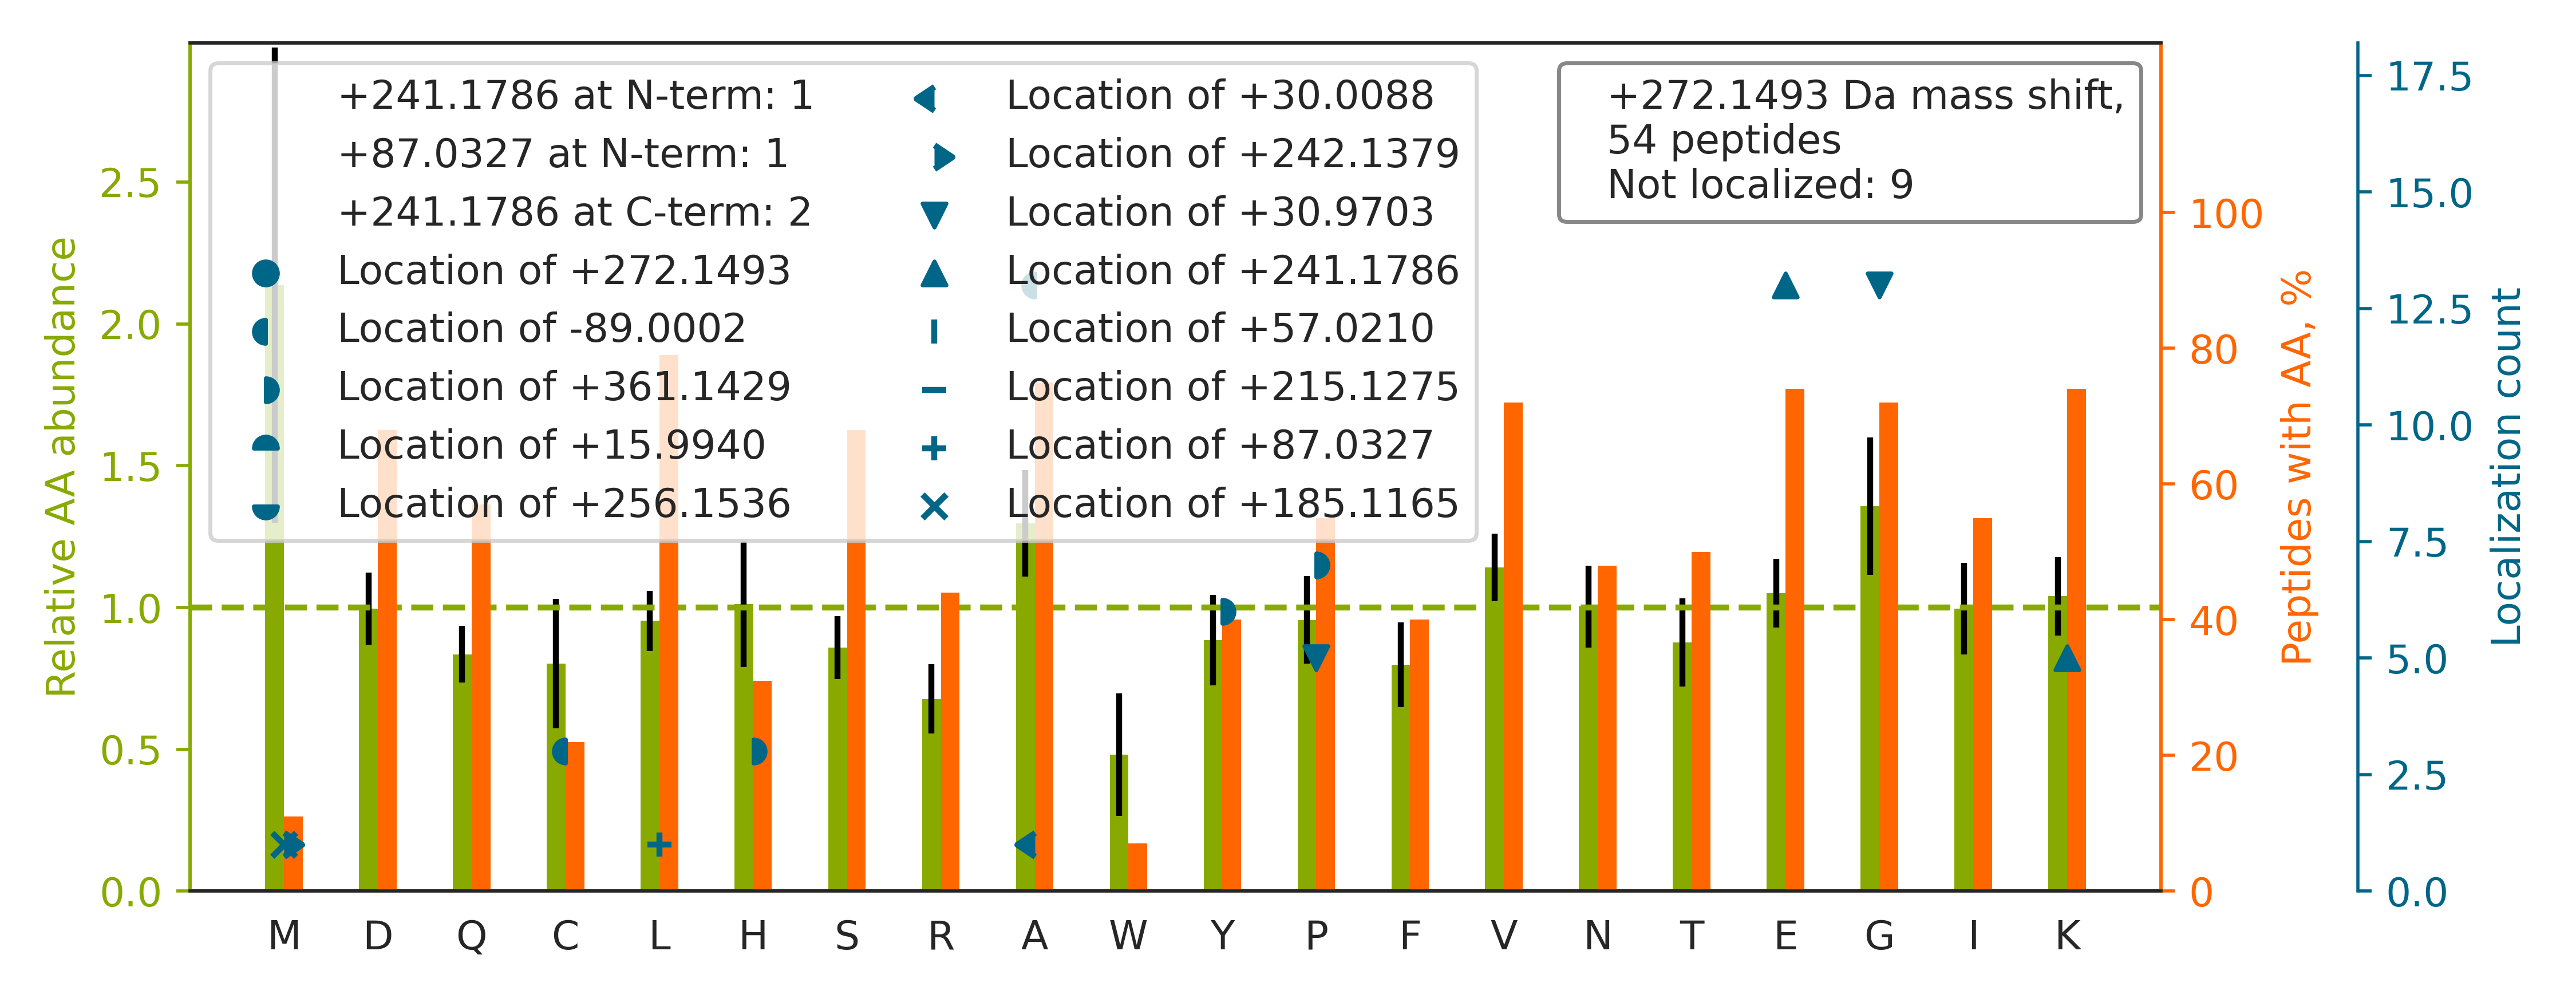

Values plotted in this chart, from the file beside it:
top isoform	localization score	spectrum
K.DDQVTVIG[+31]AGVTLHE[+241]ALAAAELLKK.E	0.01743	54CPTAC_COprospective_W_VU_20160226_01CO…
R.FQSSA[+30]VM[+242]ALQEACEAYLVGLFEDTNLC…	0.5478	88CPTAC_COprospective_W_VU_20160705_11CO…
K.DDQVTVIGA[-89]GVTLH[+361]EALAAAELLK.K	0.912	03CPTAC_COprospective_W_VU_20150624_05CO…
K.CEE[+241]LSG[+31]LHGQLQEAR.A	0.5344	27CPTAC_COprospective_W_VU_20150810_22CO…
K.VDQIQE[+241]IVTG[+31]NPTVIK.M	0.9674	39CPTAC_COprospective_W_VU_20150909_09CO…
R.VAPEEHPTLLTEAPLNPK.A		70CPTAC_COprospective_W_VU_20160421_11CO…
K.E[+241]EAFDAICQLVAG[+31]KEPANVGVTK.A	0.5566	76CPTAC_COprospective_W_VU_20160502_11CO…
K.YDEIFY[+361]NLA[-89]PADGK.L	0.6626	34CPTAC_COprospective_W_VU_20150824_11CO…
R.TLKLTTPTYGDLNHLVSATMSGVTTCLR.F		05CPTAC_COprospective_W_VU_20150915_05CO…
R.EELDKY[+361]WSQQIEESTTVVTTQSA[-89]EVGA…	0.9462	44CPTAC_COprospective_W_VU_20151202_20CO…
K.LEEHLE[+241]G[+31]IVNIFHQYSVR.K	0.9204	49CPTAC_COprospective_W_VU_20151222_11CO…
K.DTCIVISG[+31]E[+241]SGAGK.T	0.9703	02CPTAC_COprospective_W_VU_20150624_01CO…
K.VSDLTQAANKNNDALR.Q		33CPTAC_COprospective_W_VU_20150818_11CO…
R.ILSISADIE[+241]TIG[+31]EILKK.I	0.7591	67CPTAC_COprospective_W_VU_20160324_16CO…
K.LTFSCLGGSDNFK.H		76CPTAC_COprospective_W_VU_20160502_11CO…
K.QGFGNVATNTDG[+31]K[+241].N	1.0	53CPTAC_COprospective_W_VU_20160226_11CO…
R.MPCAEDYLSVVLNQLCVLHEK.T		74CPTAC_COprospective_W_VU_20160912_11CO…
K.GTVH[+361]FA[-89]VVITDGHVTGSPCGGIK.L	1	35CPTAC_COprospective_W_VU_20150901_16CO…
K.INVNEIFYDLVR.Q		26CPTAC_COprospective_W_VU_20150810_05CO…
K.YDLDFK[+241]SP[+31]DDPSR.Y	0.9998	28CPTAC_COprospective_W_VU_20150810_05CO…
R.IPADTFAALKNPNAMLVNLEEPLASTYQDILYQAK.Q		87CPTAC_COprospective_W_VU_20160701_09CO…
R.L[+87]M[+185]EPIYLVEIQCPEQVVGGIYGVLNR.…	0.0203	87CPTAC_COprospective_W_VU_20160701_09CO…
K.EFQLFSSPHG[+31]K[+241].D	0.4385	63CPTAC_COprospective_W_VU_20160316_11CO…
R.DVDVLSAALKEQLSHSR.Q		48CPTAC_COprospective_W_VU_20151209_15CO…
K.QLEDELVSLQK.K		85CPTAC_COprospective_W_VU_20160630_11CO…
R.KELEQVC[-89]NP[+361]IISGLYQGAGGPGPGGFG…	0.8038	02CPTAC_COprospective_W_VU_20150624_01CO…
K.LP[+361]GIVA[-89]EGRDDLYVSDAFHK.A	0.7241	35CPTAC_COprospective_W_VU_20150901_16CO…
K.DIVLVA[-89]Y[+361]SALGSQR.D	0.9358	42CPTAC_COprospective_W_VU_20151124_05CO…
R.AEWADIDPVPQNDGPNPVVQIIYSDKFR.D		28CPTAC_COprospective_W_VU_20150810_05CO…
K.SGNTFRPEVHLLPP[+361]PSEELALNELVTLTC[-8…	0.6847	52CPTAC_COprospective_W_VU_20160223_11CO…
K.SGDRGETGPA[-89]GP[+361]TGPVGPVGAR.G	0.8042	54CPTAC_COprospective_W_VU_20160226_01CO…
R.KDP[+31]E[+241]LWGSVLLESNPYR.R	0.9144	64CPTAC_COprospective_W_VU_20160318_11CO…
K.VDEAVAVLQA[-89]H[+361]QAK.E	0.3978	35CPTAC_COprospective_W_VU_20150901_16CO…
R.IP[+31]E[+241]SGGDNSVFDIFELTGAAR.K	0.9811	88CPTAC_COprospective_W_VU_20160705_11CO…
K.LAAAILGGVDQIHIKPGAK.V		86CPTAC_COprospective_W_VU_20160628_11CO…
K.VSDLTQAANK.N		76CPTAC_COprospective_W_VU_20160502_11CO…
R.SSA[-89]VDP[+361]EPQVKLEDVLPLAFTR.L	0.9051	28CPTAC_COprospective_W_VU_20150810_05CO…
K.GGVVG[+31]IK[+241]VDK.G	0.5882	27CPTAC_COprospective_W_VU_20150810_22CO…
K.VTE[+241]G[+31]LVDVILYHQPDDK.K	1	54CPTAC_COprospective_W_VU_20160226_01CO…
K.EEILAINK[+241]P[+31]FK.M	0.6948	27CPTAC_COprospective_W_VU_20150810_22CO…
K.LEDIANAALAASAVTQVAK.V		90CPTAC_COprospective_W_VU_20160728_11CO…
R.GGLGGGYGGASGMGGITAVTVNQSLLSPLVLEVDPNIQ…		02CPTAC_COprospective_W_VU_20150624_01CO…
K.GVFVQSVLPYFVATK.L		02CPTAC_COprospective_W_VU_20150624_01CO…
K.GFGFVC[-89]FSSP[+361]EEATK.A	0.994	40CPTAC_COprospective_W_VU_20150909_05CO…
K.GY[+361]A[-89]FIEFASFEDAK.E	1	99CPTAC_COprospective_W_VU_20160801_11CO…
K.LSQNNFA[-89]LGY[+361]K.A	1.0	03CPTAC_COprospective_W_VU_20150624_05CO…
K.GE[+241]SGP[+31]SGPAGPTGAR.G	0.8669	08CPTAC_COprospective_W_VU_20150327_05CO…
R.WPWQVSLR.Y		26CPTAC_COprospective_W_VU_20150810_05CO…
K.AEE[+241]LG[+31]LPILGVLR.S	0.6716	32CPTAC_COprospective_W_VU_20150818_20CO…
-.AAAAAAAAAAGAAGGR.G		26CPTAC_COprospective_W_VU_20150810_05CO…
R.SLQSE[+241]NAALRISNSDLSG[+31]SAR.R	1.0	57CPTAC_COprospective_W_VU_20160317_15CO…
R.RSLETNGEINLPK.D		05CPTAC_COprospective_W_VU_20150915_05CO…
K.GLA[-89]P[+361]DLPEDLYHLIKK.A	0.9416	48CPTAC_COprospective_W_VU_20151209_15CO…
K.AEA[-89]ESLY[+361]QSK.Y	0.5466	01CPTAC_COprospective_W_VU_20150901_01CO…
